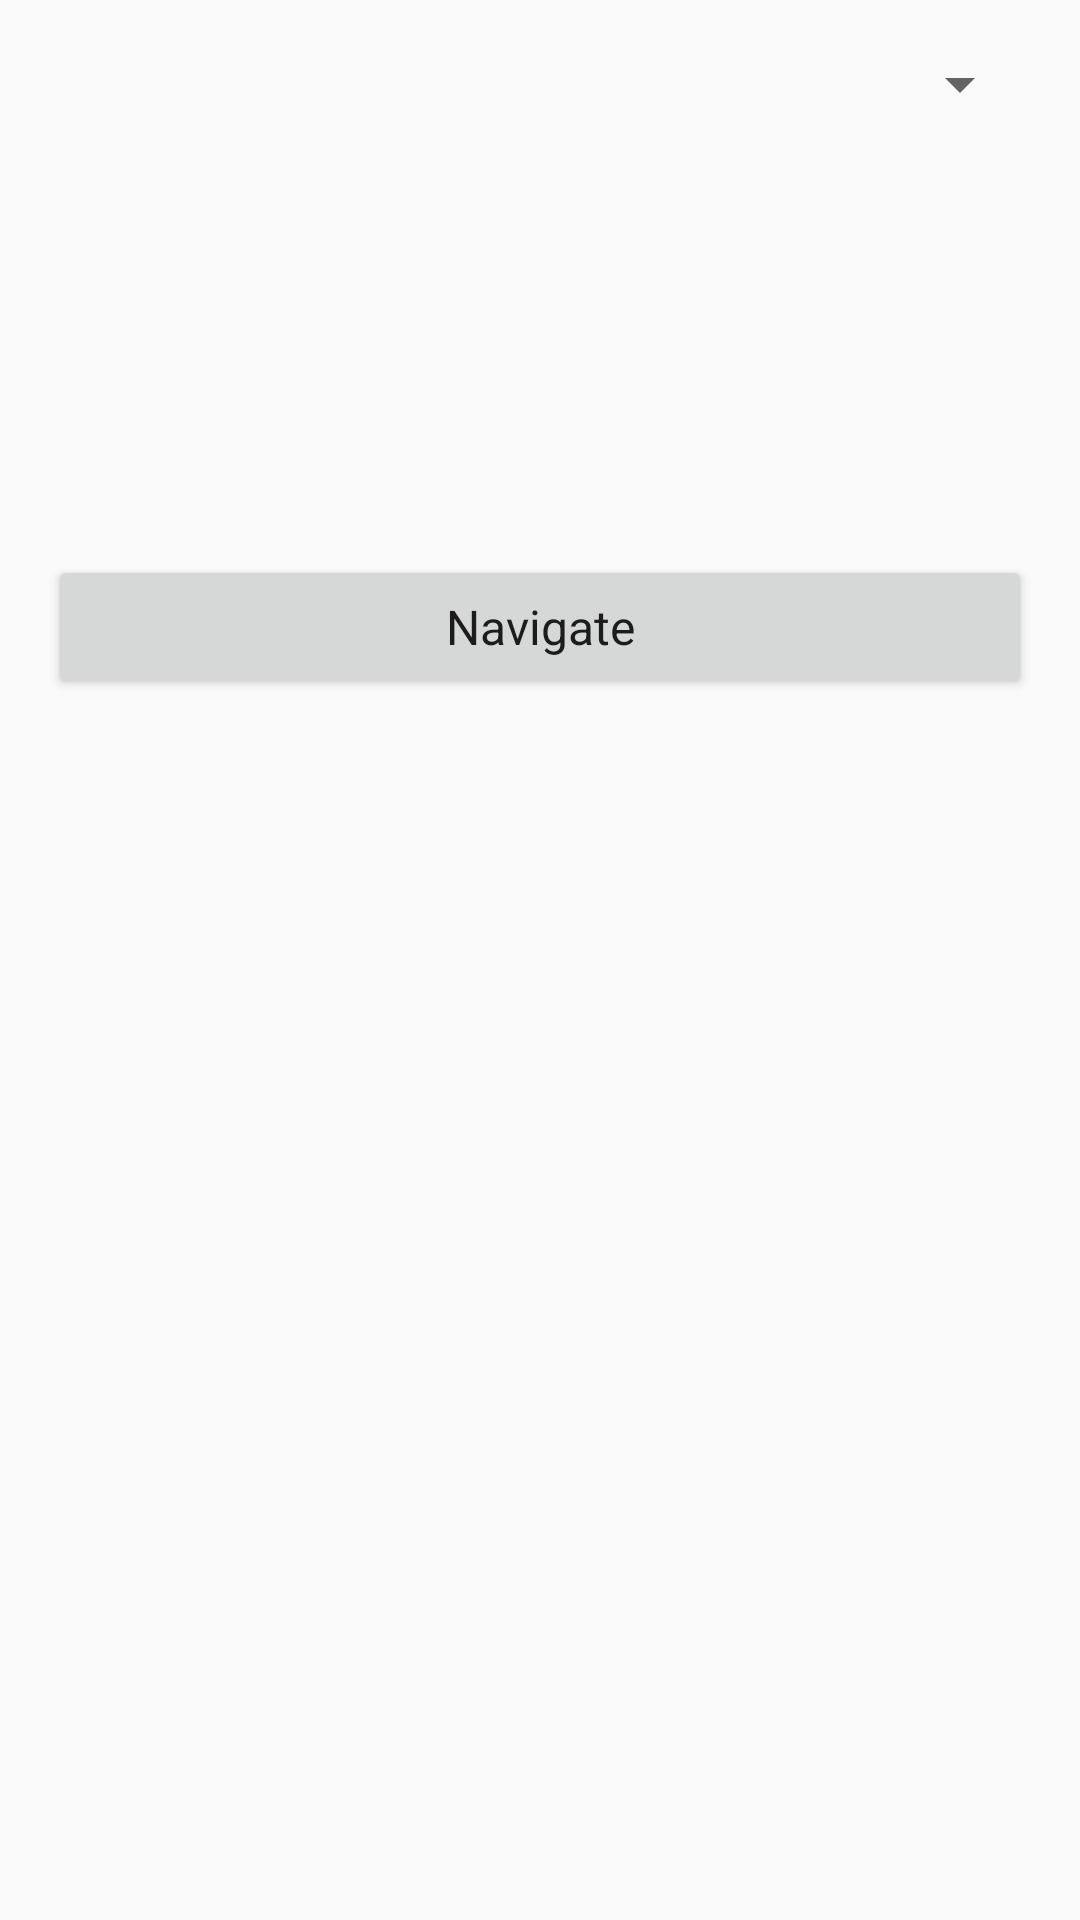

Produce the Android XML layout that renders to this screen, including the resource entries it uses.
<!-- AndroidManifest.xml: application theme AppTheme -->
<!-- res/layout/fragment_scenario2_layout.xml -->
<?xml version="1.0" encoding="utf-8"?>
<ScrollView xmlns:android="http://schemas.android.com/apk/res/android"
    xmlns:tools="http://schemas.android.com/tools"
    android:layout_width="match_parent"
    android:layout_height="match_parent"
    tools:context=".fragments.MAScenario1Fragment">

    <LinearLayout
        android:id="@+id/root_linearlayout"
        android:layout_width="match_parent"
        android:layout_height="wrap_content"
        android:orientation="vertical"
        android:paddingBottom="@dimen/activity_vertical_margin"
        android:paddingLeft="@dimen/activity_horizontal_margin"
        android:paddingRight="@dimen/activity_horizontal_margin"
        android:paddingTop="@dimen/activity_vertical_margin">

        <Spinner
            android:id="@+id/name_spinner"
            android:layout_width="match_parent"
            android:layout_height="wrap_content"
            android:layout_gravity="center_horizontal"
            android:layout_marginBottom="@dimen/activity_vertical_margin" />

        <TextView
            android:id="@+id/transport_info_textview"
            style="@style/TextView.Small"
            android:layout_width="match_parent"
            android:layout_height="wrap_content"
            android:layout_marginTop="@dimen/activity_vertical_margin" />

        <TextView
            android:id="@+id/transport_info_car_textview"
            style="@style/TextView.Small"
            android:layout_width="match_parent"
            android:layout_height="wrap_content"
            android:layout_marginLeft="@dimen/activity_horizontal_margin"
            android:layout_marginRight="@dimen/activity_horizontal_margin"
            android:layout_marginTop="@dimen/spacing_large" />

        <TextView
            android:id="@+id/transport_info_train_textview"
            style="@style/TextView.Small"
            android:layout_width="match_parent"
            android:layout_height="wrap_content"
            android:layout_marginLeft="@dimen/activity_horizontal_margin"
            android:layout_marginRight="@dimen/activity_horizontal_margin" />

        <ImageView
            android:id="@+id/location_imageview"
            android:layout_width="match_parent"
            android:layout_height="wrap_content"
            android:layout_marginTop="@dimen/activity_vertical_margin"
            android:clickable="false"
            android:contentDescription="@string/map"
            android:scaleType="centerCrop" />

        <Button
            android:id="@+id/navigate_button"
            style="@style/Button"
            android:layout_width="match_parent"
            android:layout_height="match_parent"
            android:layout_marginBottom="@dimen/activity_vertical_margin"
            android:text="@string/navigate" />

    </LinearLayout>

</ScrollView>
<!-- resources referenced by this layout -->
<resources>
  <dimen name="activity_horizontal_margin">16dp</dimen>
  <dimen name="activity_vertical_margin">16dp</dimen>
  <dimen name="spacing_large">10dp</dimen>
  <string name="map">map</string>
  <string name="navigate">Navigate</string>
  <style name="Button">
          <item name="android:padding">@dimen/spacing_normal</item>
          <item name="android:textAppearance">@android:style/TextAppearance</item>
      </style>
  <style name="TextView.Small">
          <item name="android:textAppearance">@android:style/TextAppearance.DeviceDefault.Small</item>
      </style>
  <style name="AppTheme" parent="Theme.AppCompat.Light.DarkActionBar">
          
          <item name="colorPrimary">@color/colorPrimary</item>
          <item name="colorPrimaryDark">@color/colorPrimaryDark</item>
          <item name="colorAccent">@color/colorAccent</item>
      </style>
  <dimen name="spacing_normal">5dp</dimen>
  <!-- not gathered from this repository: default colours our renderer supplied (Android Studio template values) -->
  <color name="colorPrimary">#FF6200EE</color>
  <color name="colorPrimaryDark">#FF3700B3</color>
  <color name="colorAccent">#FF03DAC5</color>
</resources>
